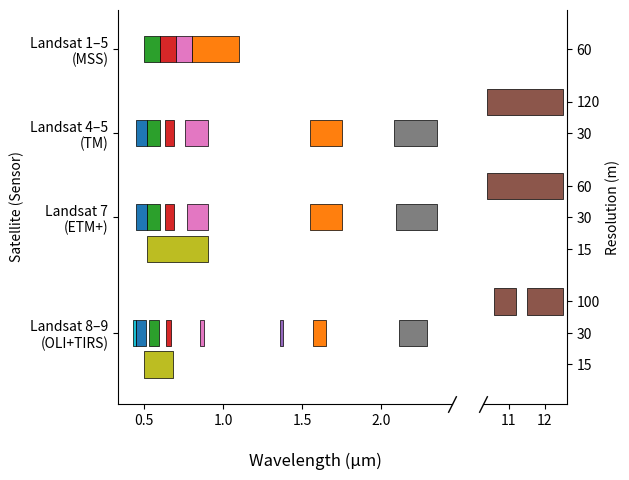

This figure's Python source:
#!/usr/bin/env python3

# Copyright (c) Microsoft Corporation. All rights reserved.
# Licensed under the MIT License.

import matplotlib.pyplot as plt

# https://www.usgs.gov/faqs/what-are-band-designations-landsat-satellites
non_thermal = {
    "mss": {
        60: {
            "xranges": [(0.5, 0.1), (0.6, 0.1), (0.7, 0.1), (0.8, 0.3)],
            "yrange": [60, 5],
            "facecolors": ["tab:green", "tab:red", "tab:pink", "tab:orange"],
            "labels": [1, 2, 3, 4],
        }
    },
    "tm": {
        30: {
            "xranges": [
                (0.45, 0.07),
                (0.52, 0.08),
                (0.63, 0.06),
                (0.76, 0.14),
                (1.55, 0.2),
                (2.08, 0.27),
            ],
            "yrange": [44, 5],
            "facecolors": [
                "tab:blue",
                "tab:green",
                "tab:red",
                "tab:pink",
                "tab:orange",
                "tab:gray",
            ],
            "labels": [1, 2, 3, 4, 5, 7],
        }
    },
    "etm": {
        30: {
            "xranges": [
                (0.45, 0.07),
                (0.52, 0.08),
                (0.63, 0.06),
                (0.77, 0.13),
                (1.55, 0.2),
                (2.09, 0.26),
            ],
            "yrange": [28, 5],
            "facecolors": [
                "tab:blue",
                "tab:green",
                "tab:red",
                "tab:pink",
                "tab:orange",
                "tab:gray",
            ],
            "labels": [1, 2, 3, 4, 5, 7],
        },
        15: {
            "xranges": [(0.52, 0.38)],
            "yrange": [22, 5],
            "facecolors": ["tab:olive"],
            "labels": [8],
        },
    },
    "oli": {
        30: {
            "xranges": [
                (0.43, 0.02),
                (0.45, 0.06),
                (0.53, 0.06),
                (0.64, 0.03),
                (0.85, 0.03),
                (1.57, 0.08),
                (2.11, 0.18),
                (1.36, 0.02),
            ],
            "yrange": [6, 5],
            "facecolors": [
                "tab:cyan",
                "tab:blue",
                "tab:green",
                "tab:red",
                "tab:pink",
                "tab:orange",
                "tab:gray",
                "tab:purple",
            ],
            "labels": [1, 2, 3, 4, 5, 6, 7, 9],
        },
        15: {
            "xranges": [(0.50, 0.18)],
            "yrange": [0, 5],
            "facecolors": ["tab:olive"],
            "labels": [8],
        },
    },
}

thermal = {
    "tm": {
        120: {
            "xranges": [(10.40, 2.1)],
            "yrange": [50, 5],
            "facecolors": ["tab:brown"],
            "labels": [6],
        }
    },
    "etm": {
        60: {
            "xranges": [(10.40, 2.1)],
            "yrange": [34, 5],
            "facecolors": ["tab:brown"],
            "labels": [6],
        }
    },
    "tirs": {
        100: {
            "xranges": [(10.60, 0.59), (11.50, 1.01)],
            "yrange": [12, 5],
            "facecolors": ["tab:brown", "tab:brown"],
            "labels": [10, 11],
        }
    },
}


fig, (ax1, ax2) = plt.subplots(1, 2, gridspec_kw={"width_ratios": [4, 1]})
fig.subplots_adjust(wspace=0.05)

# Plot bands
for sensor, value in non_thermal.items():
    for res, value in value.items():
        ax1.broken_barh(
            value["xranges"],
            value["yrange"],
            edgecolor="k",
            facecolors=value["facecolors"],
            linewidth=0.5,
        )

for sensor, value in thermal.items():
    for res, value in value.items():
        ax2.broken_barh(
            value["xranges"],
            value["yrange"],
            edgecolor="k",
            facecolors=value["facecolors"],
            linewidth=0.5,
        )

# Labels
fig.supxlabel("Wavelength (μm)")

ax1.set_ylabel("Satellite (Sensor)")
ax1.set_yticks([62.5, 46.5, 30.5, 8.5])
ax1.set_yticklabels(
    [
        "Landsat 1–5\n(MSS)",
        "Landsat 4–5\n(TM)",
        "Landsat 7\n(ETM+)",
        "Landsat 8–9\n(OLI+TIRS)",
    ]
)
ax1.set_ylim(-5, 70)
ax1.spines.right.set_visible(False)
ax1.spines.top.set_visible(False)

ax2.yaxis.set_label_position("right")
ax2.yaxis.tick_right()
ax2.set_ylabel("Resolution (m)")
ax2.set_yticks([62.5, 52.5, 46.5, 36.5, 30.5, 24.5, 14.5, 8.5, 2.5])
ax2.set_yticklabels([60, 120, 30, 60, 30, 15, 100, 30, 15])
ax2.set_ylim(-5, 70)
ax2.spines.left.set_visible(False)
ax2.spines.top.set_visible(False)

# Draw axis break symbol
d = 2
kwargs = dict(
    marker=[(-1, -d), (1, d)],
    markersize=12,
    linestyle="none",
    color="k",
    mec="k",
    mew=1,
    clip_on=False,
)
ax1.plot(1, 0, transform=ax1.transAxes, **kwargs)
ax2.plot(0, 0, transform=ax2.transAxes, **kwargs)

plt.tight_layout()
plt.show()
